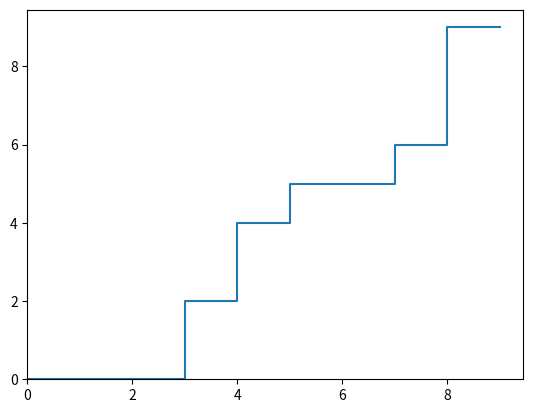

This figure's Python source:
import numpy as np
import matplotlib.pyplot as plt

np.random.seed(777)

lamb = 1
n = 10
x_list = np.random.poisson(lamb, size=n)
xt_list = []
x_axis = list(range(n))

for t in range(n):
    xt = np.sum(x_list[:t])
    xt_list.append(xt)

plt.step(x_axis, xt_list)
plt.xlim(0)
plt.ylim(0)
plt.show()